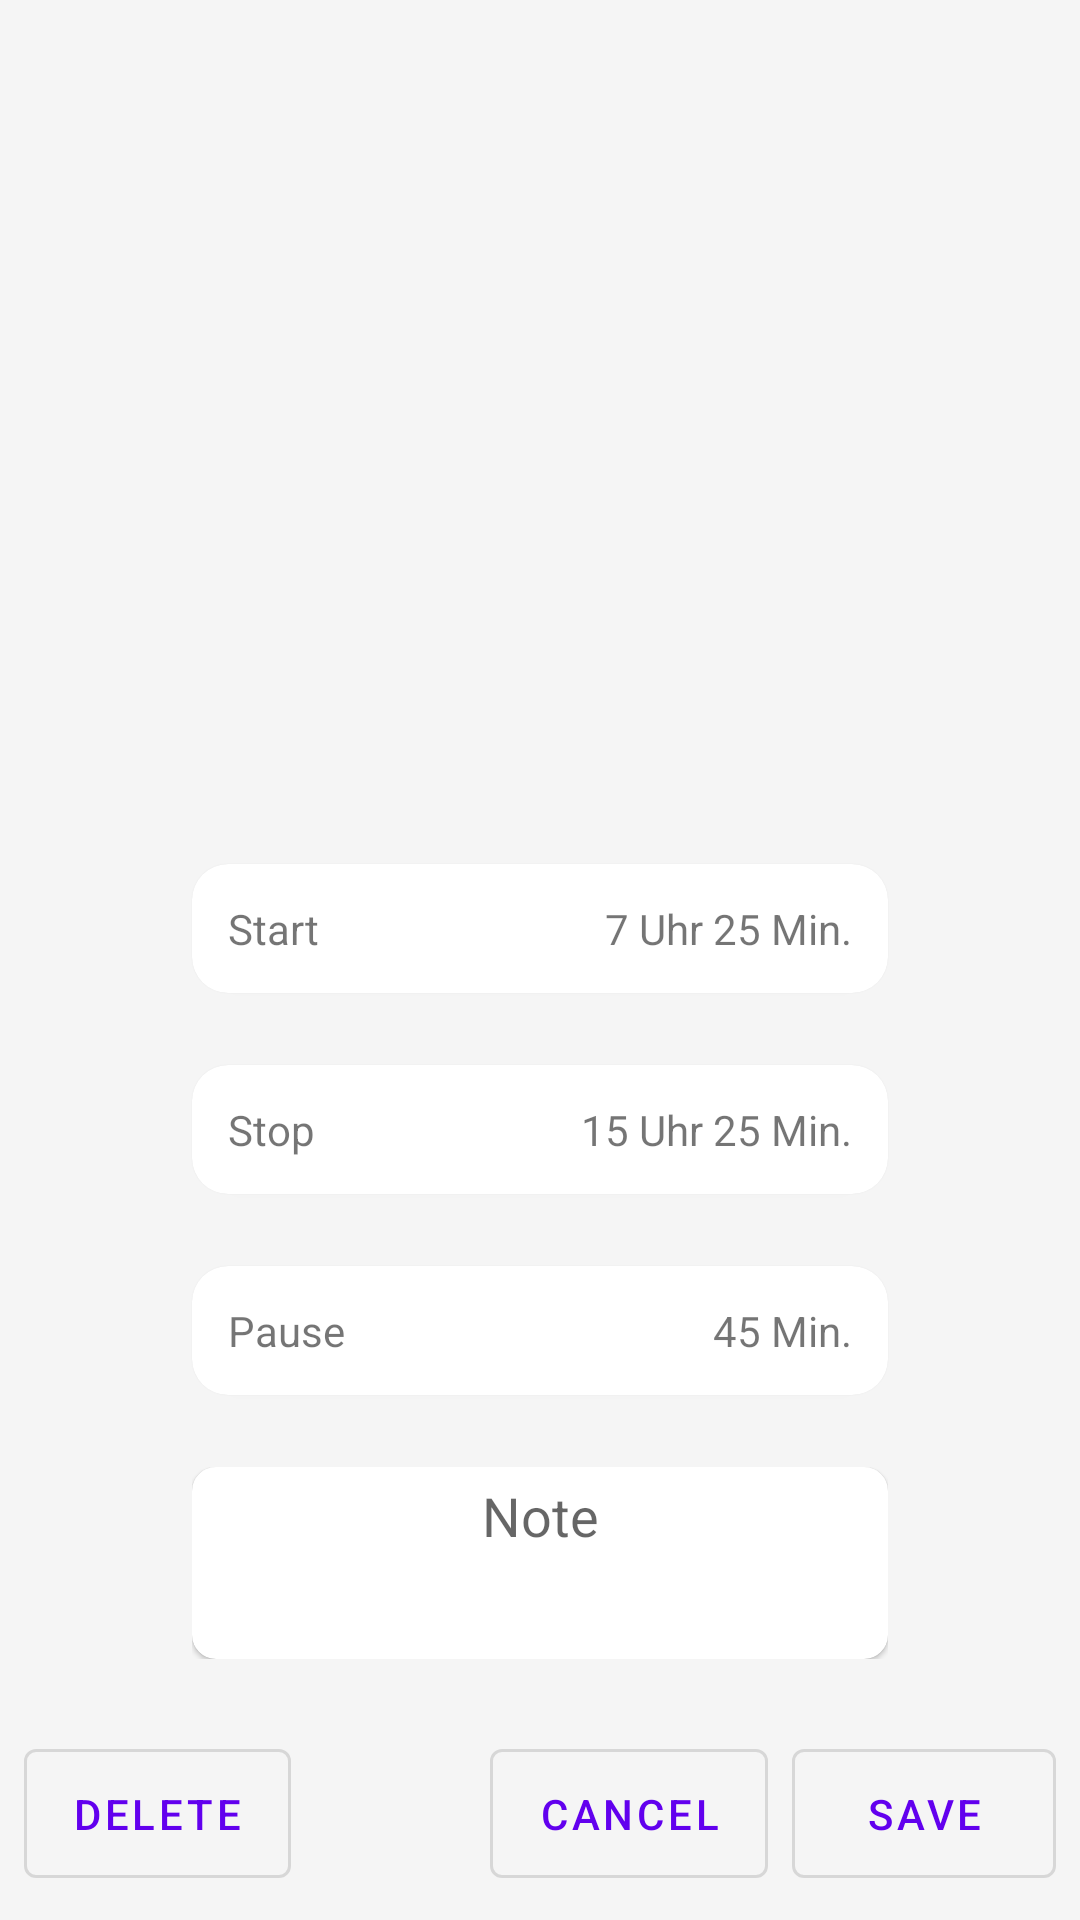

Write the Android layout XML for this screen, with the resource values it uses.
<!-- AndroidManifest.xml: application theme AppTheme -->
<!-- res/layout/fragment_edit.xml -->
<?xml version="1.0" encoding="utf-8"?>
<androidx.constraintlayout.widget.ConstraintLayout
    xmlns:android="http://schemas.android.com/apk/res/android"
    xmlns:app="http://schemas.android.com/apk/res-auto"
    xmlns:tools="http://schemas.android.com/tools"
    android:background="@color/lightWhite"
    android:layout_width="match_parent"
    android:layout_height="match_parent">

    <TextView
        android:id="@+id/date"
        android:layout_width="wrap_content"
        android:layout_height="wrap_content"
        android:textSize="24sp"
        tools:text="24. März 2020"
        app:layout_constraintBottom_toTopOf="@+id/workTimeString"
        app:layout_constraintEnd_toEndOf="parent"
        app:layout_constraintStart_toStartOf="parent"
        app:layout_constraintTop_toTopOf="parent" />

    <TextView
        android:id="@+id/workTimeString"
        android:layout_width="wrap_content"
        android:layout_height="wrap_content"
        android:textSize="64sp"
        app:layout_constraintBottom_toTopOf="@+id/guidelineHorizontalCenter"
        app:layout_constraintEnd_toEndOf="parent"
        app:layout_constraintStart_toStartOf="parent"
        app:layout_constraintTop_toTopOf="parent"
        tools:text="5:12" />

    <androidx.constraintlayout.widget.Guideline
        android:id="@+id/guidelineHorizontalCenter"
        android:layout_width="match_parent"
        android:layout_height="wrap_content"
        android:orientation="horizontal"
        app:layout_constraintGuide_percent=".45" />

    <com.google.android.material.card.MaterialCardView
        android:id="@+id/startCard"
        android:layout_width="match_parent"
        android:layout_height="wrap_content"
        android:layout_marginHorizontal="64dp"
        app:cardCornerRadius="12dp"
        app:layout_constraintTop_toTopOf="@+id/guidelineHorizontalCenter">

        <TextView
            android:layout_width="wrap_content"
            android:layout_height="wrap_content"
            android:layout_gravity="start"
            android:paddingVertical="12dp"
            android:paddingStart="12dp"
            android:text="@string/start">

        </TextView>

        <TextView
            android:id="@+id/startTimeString"
            android:layout_width="wrap_content"
            android:layout_height="wrap_content"
            android:layout_gravity="end"
            android:paddingVertical="12dp"
            android:paddingEnd="12dp"
            android:text="7 Uhr 25 Min."/>

    </com.google.android.material.card.MaterialCardView>

    <com.google.android.material.card.MaterialCardView
        android:id="@+id/endCard"
        android:layout_width="match_parent"
        android:layout_height="wrap_content"
        android:layout_marginHorizontal="64dp"
        android:layout_marginTop="24dp"
        app:cardCornerRadius="12dp"
        app:layout_constraintTop_toBottomOf="@+id/startCard"
        tools:layout_editor_absoluteX="64dp">

        <TextView
            android:layout_width="wrap_content"
            android:layout_height="wrap_content"
            android:layout_gravity="start"
            android:paddingVertical="12dp"
            android:paddingStart="12dp"
            android:text="@string/stop">

        </TextView>

        <TextView
            android:id="@+id/endTimeString"
            android:layout_width="wrap_content"
            android:layout_height="wrap_content"
            android:layout_gravity="end"
            android:paddingVertical="12dp"
            android:paddingEnd="12dp"
            android:text="15 Uhr 25 Min.">

        </TextView>

    </com.google.android.material.card.MaterialCardView>

    <com.google.android.material.card.MaterialCardView
        android:id="@+id/pauseCard"
        android:layout_width="match_parent"
        android:layout_height="wrap_content"
        android:layout_marginHorizontal="64dp"
        android:layout_marginTop="24dp"
        app:cardCornerRadius="12dp"
        app:layout_constraintTop_toBottomOf="@+id/endCard"
        tools:layout_editor_absoluteX="64dp">

        <TextView
            android:layout_width="wrap_content"
            android:layout_height="wrap_content"
            android:layout_gravity="start"
            android:paddingVertical="12dp"
            android:paddingStart="12dp"
            android:text="@string/pause">

        </TextView>

        <TextView
            android:id="@+id/pauseTimeString"
            android:layout_width="wrap_content"
            android:layout_height="wrap_content"
            android:layout_gravity="end"
            android:paddingVertical="12dp"
            android:paddingEnd="12dp"
            android:text="45 Min.">

        </TextView>

    </com.google.android.material.card.MaterialCardView>

    <androidx.constraintlayout.widget.ConstraintLayout
        android:layout_width="match_parent"
        android:layout_height="0dp"
        app:layout_constraintBottom_toTopOf="@+id/cancelBtn"
        app:layout_constraintTop_toBottomOf="@+id/pauseCard"
        android:layout_marginHorizontal="64dp"
        android:layout_marginVertical="24dp"
        >

        <com.google.android.material.card.MaterialCardView
            android:id="@+id/noteCard"
            android:layout_width="match_parent"
            android:layout_height="match_parent"
            app:cardCornerRadius="8dp">

            <EditText
                android:id="@+id/noteString"
                android:layout_margin="4dp"
                android:gravity="center|top"
                android:layout_width="match_parent"
                android:layout_height="match_parent"
                android:background="@null"
                android:hint="@string/note"/>

        </com.google.android.material.card.MaterialCardView>

    </androidx.constraintlayout.widget.ConstraintLayout>


    <com.google.android.material.button.MaterialButton
        style="@style/Widget.MaterialComponents.Button.OutlinedButton"
        android:id="@+id/saveBtn"
        android:paddingVertical="12dp"
        android:layout_width="wrap_content"
        android:layout_height="wrap_content"
        android:layout_margin="8dp"
        android:text="@string/save"
        app:layout_constraintBottom_toBottomOf="parent"
        app:layout_constraintEnd_toEndOf="parent" />

    <com.google.android.material.button.MaterialButton
        style="@style/Widget.MaterialComponents.Button.OutlinedButton"
        android:id="@+id/cancelBtn"
        android:paddingVertical="12dp"
        android:layout_width="wrap_content"
        android:layout_height="wrap_content"
        android:layout_margin="8dp"
        android:text="@string/cancel"
        app:layout_constraintBottom_toBottomOf="parent"
        app:layout_constraintEnd_toStartOf="@+id/saveBtn" />

    <com.google.android.material.button.MaterialButton
        style="@style/Widget.MaterialComponents.Button.OutlinedButton"
        android:id="@+id/deleteBtn"
        android:paddingVertical="12dp"
        android:layout_width="wrap_content"
        android:layout_height="wrap_content"
        android:layout_margin="8dp"
        android:layout_marginEnd="64dp"
        android:layout_marginBottom="8dp"
        android:text="@string/delete"
        app:layout_constraintBottom_toBottomOf="parent"
        app:layout_constraintStart_toStartOf="parent" />



</androidx.constraintlayout.widget.ConstraintLayout>
<!-- resources referenced by this layout -->
<resources>
  <color name="lightWhite">#F5F5F5</color>
  <string name="cancel">Cancel</string>
  <string name="delete">Delete</string>
  <string name="note">Note</string>
  <string name="pause">Pause</string>
  <string name="save">Save</string>
  <string name="start">Start</string>
  <string name="stop">Stop</string>
  <style name="AppTheme" parent="Theme.MaterialComponents.Light.NoActionBar">
          
          <item name="colorPrimary">@color/colorPrimary</item>
          <item name="colorPrimaryDark">@color/colorPrimaryDark</item>
          <item name="colorAccent">@color/colorAccent</item>
      </style>
  <color name="colorPrimary">#6200EE</color>
  <color name="colorPrimaryDark">#3700B3</color>
  <color name="colorAccent">#03DAC6</color>
</resources>
